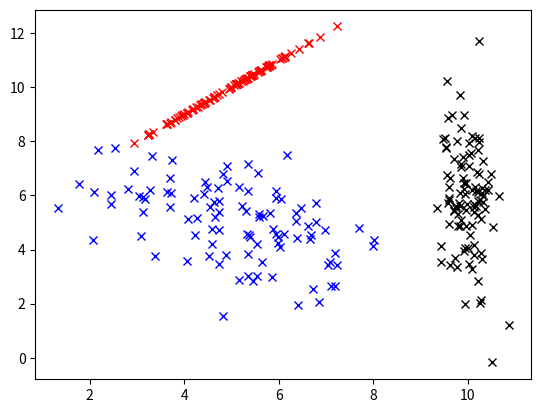

Generate this figure with matplotlib:
# -*- coding: utf-8 -*-
"""
Created on Sun Nov 15 19:02:42 2015

[redacted]
"""

import matplotlib.pyplot as plt
import numpy as np
import scipy.stats as stats

#2_a)
mean1=(5,10)
covarianzmatrix1= [[1, 1], [1, 1]]

mean2=(5,5)
covarianzmatrix2=[[2,-1],[-1,2]]

mean3=(10,6)
covarianzmatrix3=[[0.1,0],[0,3]]


x1,y1 = np.random.multivariate_normal(mean1,covarianzmatrix1,100).T
x2,y2 = np.random.multivariate_normal(mean2,covarianzmatrix2,100).T
x3,y3 = np.random.multivariate_normal(mean3,covarianzmatrix3,100).T

plt.plot(x1,y1,'x',c='red')
plt.plot(x2,y2,'x',c='blue')
plt.plot(x3,y3,'x',c='black')

plt.show()

#2_b)
new_covarianzmatrix1 = np.cov(x1,y1)
new_covarianzmatrix2 = np.cov(x2,y2)
new_covarianzmatrix3 = np.cov(x3,y3)
print("new_covarianzmatrix1:")
print(new_covarianzmatrix1)
print("pearson-coefficient: "+ str(stats.pearsonr(x1,y1)[0])+"\n")
print("new_covarianzmatrix2:")
print(new_covarianzmatrix2)
print("pearson-coefficient: "+ str(stats.pearsonr(x2,y2)[0])+"\n")
print("new_covarianzmatrix3:")
print(new_covarianzmatrix3)
print("pearson-coefficient: "+ str(stats.pearsonr(x3,y3)[0])+"\n")

